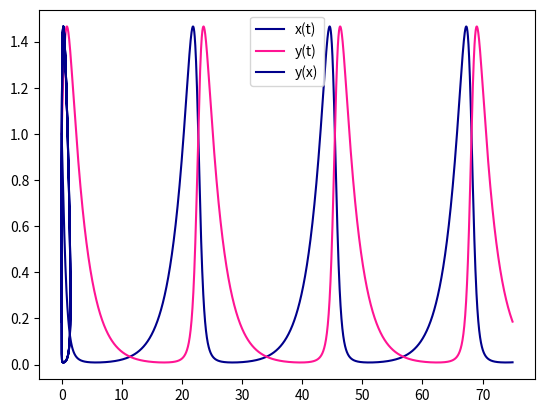

Recreate this plot in Python.
import numpy as np
import matplotlib.pyplot as plt
 
def f1(x, y, a, b):
    return a*x - b*y*x

def f2(x, y, c, d):
    return -c*y + d*x*y


class Solution(object):
    
    def __init__(self, a, b, c, d, x0, y0):
        self.a = a
        self.b = b
        self.c = c
        self.d = d
        
        self.x0 = x0
        self.y0 = y0
        
        self.T0 = 0
        self.T = 75
        
    @staticmethod
    def find_e(y1, y2, x1, x2, p):
        r1 = np.array(abs(y1 - y2)/(2**p -1))
        e1 = max(r1)
        r2 = np.array(abs(x1 - x2)/(2**p -1))
        e2 = max(r2)
        return max(e1, e2)

    def adam_solver(self, h):
        t = np.arange(self.T0, self.T, h)
        y = np.zeros(len(t))
        x = np.zeros(len(t))
        y[0] = self.y0
        x[0] = self.x0
        for i in range(len(y) - 1):
            x_next, y_next = self.predicator(h, x[i], y[i])
            x[i + 1], y[i + 1] = self.corrector(h, x[i], y[i], x_next, y_next)
        return t, x, y, 2

    def euler_solver(self, h):
        t = np.arange(self.T0, self.T, h)
        y = np.zeros(len(t))
        x = np.zeros(len(t))
        y[0] = self.y0
        x[0] = self.x0
        for i in range(len(y) - 1):
            x[i + 1] = x[i] + h*f1(x_pred, y_pred, self.a, self.b)
            y[i + 1] = y[i] + h*f2(x_pred, y_pred, self.c, self.d)
        return t, x, y, 1


    def acc(self, solver, eps):
        k = 0
        h = 0.2
        t1, x_1, y_1, p = solver(h/2)
        y1 = y_1[::2]
        x1 = x_1[::2]
        t2, x2, y2 = solver(h)[0], solver(h)[1], solver(h)[2]
        
        e = self.find_e(y1, y2, x1, x2, p)
        h = h/2
        
        while(e >= eps):
            k += 1
            h /= 2
            y2 = y_1
            x2 = x_1
            t1, x_1, y_1 = solver(h)[0], solver(h)[1], solver(h)[2]
            y1 = y_1[::2]
            x1 = x_1[::2]
            e = self.find_e(y1, y2, x1, x2, p)
        print("k", k, "h = ", h) 
        return t1, x_1, y_1
                
    def predicator(self, h, x_pred, y_pred):
        x = x_pred + h*f1(x_pred, y_pred, self.a, self.b)
        y = y_pred + h*f2(x_pred, y_pred, self.c, self.d)
        return x, y
    
    def corrector(self, h, x_pred, y_pred, x_next, y_next):
        x = x_pred + h/2*(f1(x_pred, y_pred, self.a, self.b) + f1(x_next, y_next, self.a, self.b))
        y = y_pred + h/2*(f2(x_pred, y_pred, self.c, self.d) + f2(x_next, y_next, self.c, self.d))
        return x, y

    

def test_solution(t):
    return 4*np.exp(-t)-np.exp(2*t), np.exp(-t)-np.exp(2*t)

def get_plot(x, y, label, color = 'darkblue'):
    plt.plot(x, y, ls="-", label = label, color = color)
    plt.legend()
    plt.savefig("test1.png", dpi = 500)
    plt.show()

def get_plot_2(x, y, z, label1, label2, color1 = 'darkblue', color2 = 'deeppink'):
    plt.plot(x, y, ls="-", label = label1, color = color1)
    plt.plot(x, z, ls="-", label = label2, color = color2)
    plt.legend()
    plt.savefig("test1.png", dpi = 500)
    plt.show()  
    
if __name__ == '__main__':
    a = 0.4
    b = 1.4
    c = 0.4
    d = 1.4
    x0 = 1
    y0 = 1

    eps = 0.01
    solution = Solution(a, b, c, d, x0, y0)
    
    
    t, x, y = solution.acc(solution.adam_solver, eps)
    get_plot_2(t, x, y, "x(t)", "y(t)")
    get_plot(x, y, "y(x)")




































